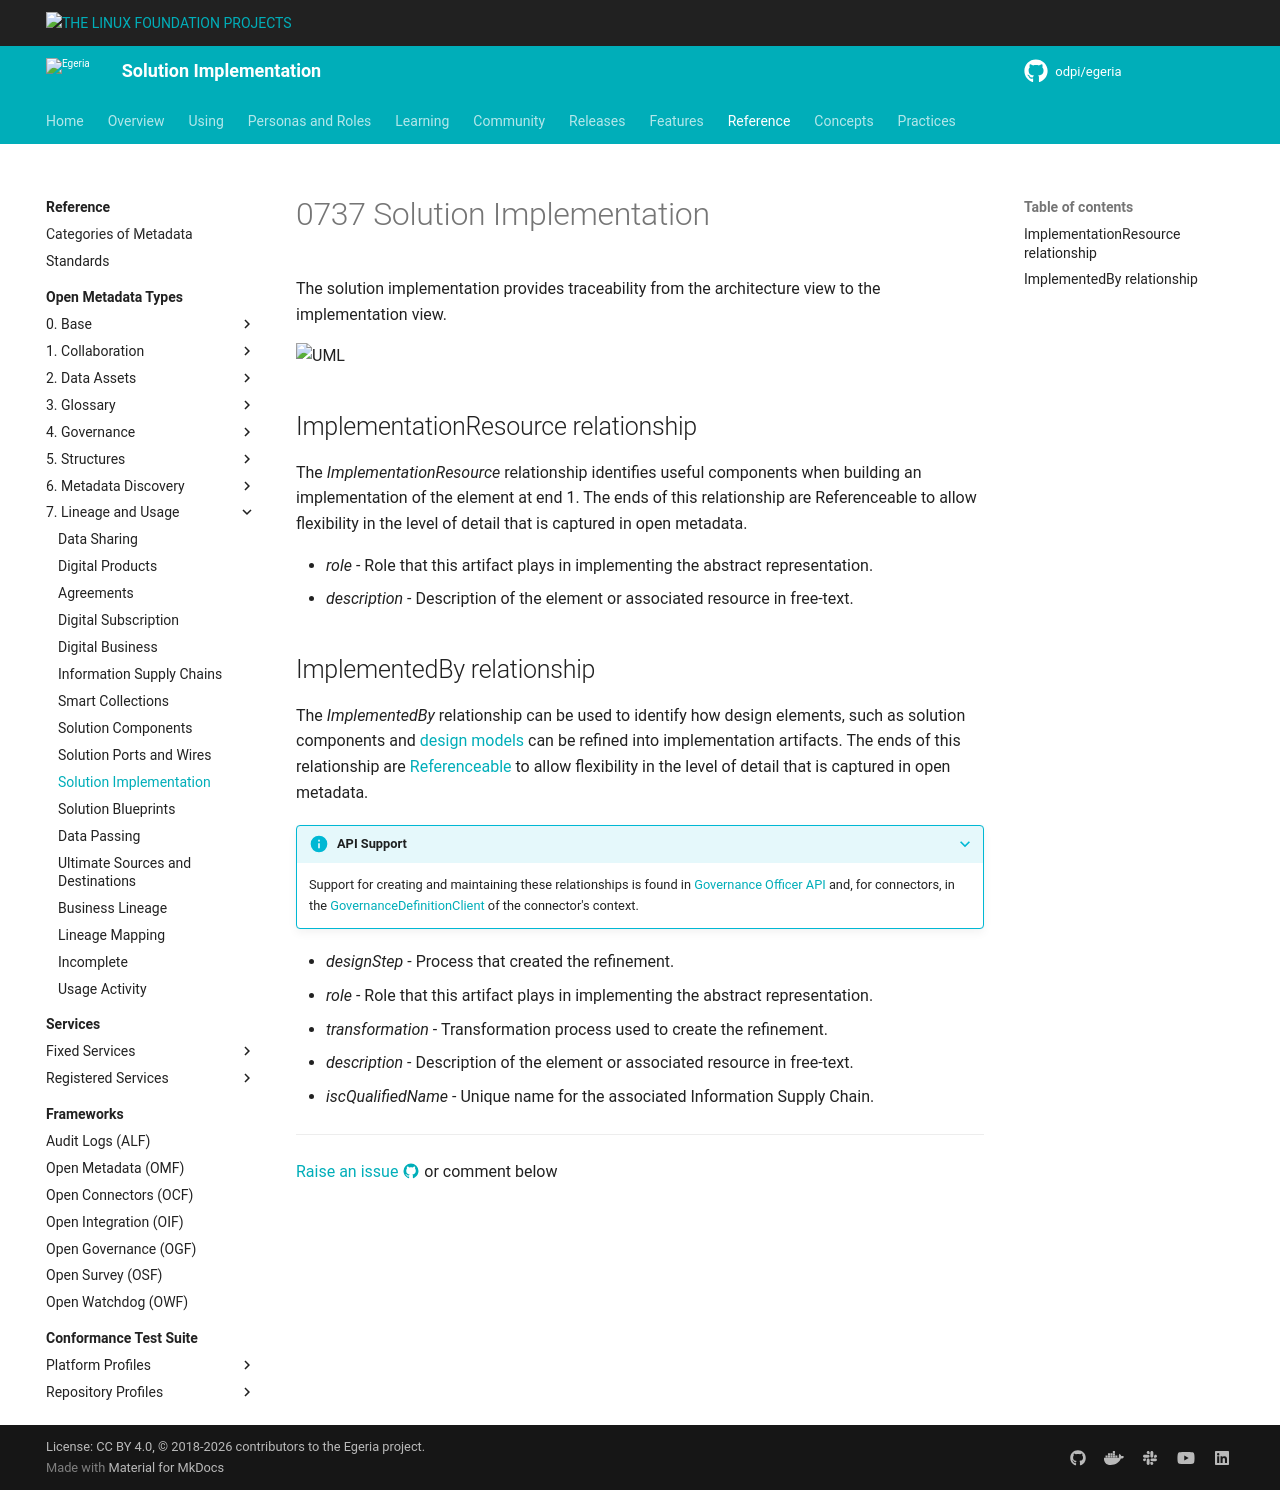

repository: odpi/egeria-docs · page: types/7/0737-Solution-Implementation/index.html · generator: mkdocs

<!-- SPDX-License-Identifier: CC-BY-4.0 -->
<!-- Copyright Contributors to the ODPi Egeria project 2020. -->

# 0737 Solution Implementation

The solution implementation provides traceability from the architecture view to the implementation view.

![UML](0737-Solution-Implementation.svg)

## ImplementationResource relationship

The *ImplementationResource* relationship identifies useful components when building an implementation of the element at end 1.  The ends of this relationship are Referenceable to allow flexibility in the level of detail that is captured in open metadata.

* *role* - Role that this artifact plays in implementing the abstract representation.
* *description* - Description of the element or associated resource in free-text.

## ImplementedBy relationship

The *ImplementedBy* relationship can be used to identify how design elements, such as solution components and [design models](/types/5/0565-Design-Models) can be refined into implementation artifacts.  The ends of this relationship are [Referenceable](/types/0/0010-Base-Model) to allow flexibility in the level of detail that is captured in open metadata.

???+ info "API Support"
    Support for creating and maintaining these relationships is found in [Governance Officer API](/services/omvs/governance-officer/overview) and, for connectors, in the [GovernanceDefinitionClient](https://odpi.github.io/egeria/org/odpi/openmetadata/frameworks/openmetadata/connectorcontext/GovernanceDefinitionClient.html) of the connector's context.

* *designStep* - Process that created the refinement.
* *role* - Role that this artifact plays in implementing the abstract representation.
* *transformation* - Transformation process used to create the refinement.
* *description* - Description of the element or associated resource in free-text.
* *iscQualifiedName* - Unique name for the associated Information Supply Chain.

--8<-- "snippets/abbr.md"
